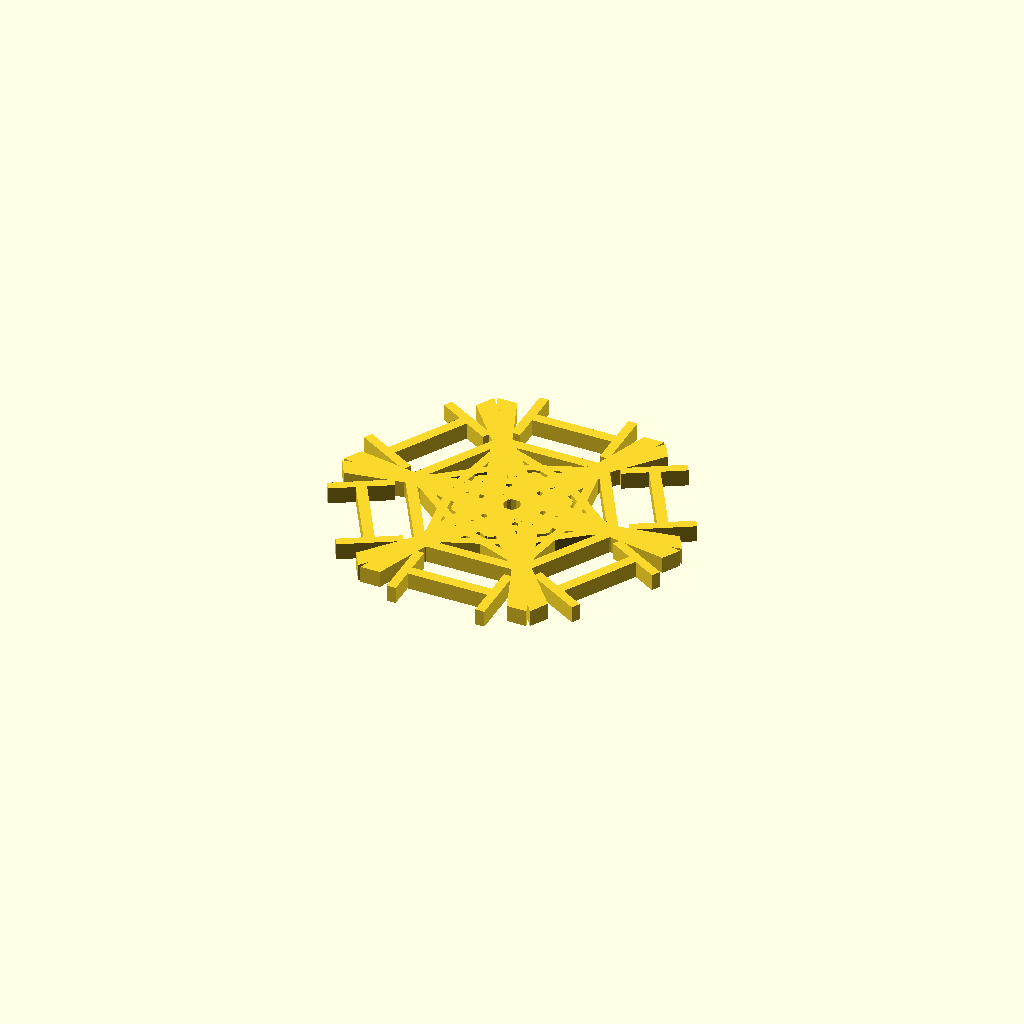
Cell 1 — every parameter at its default value.
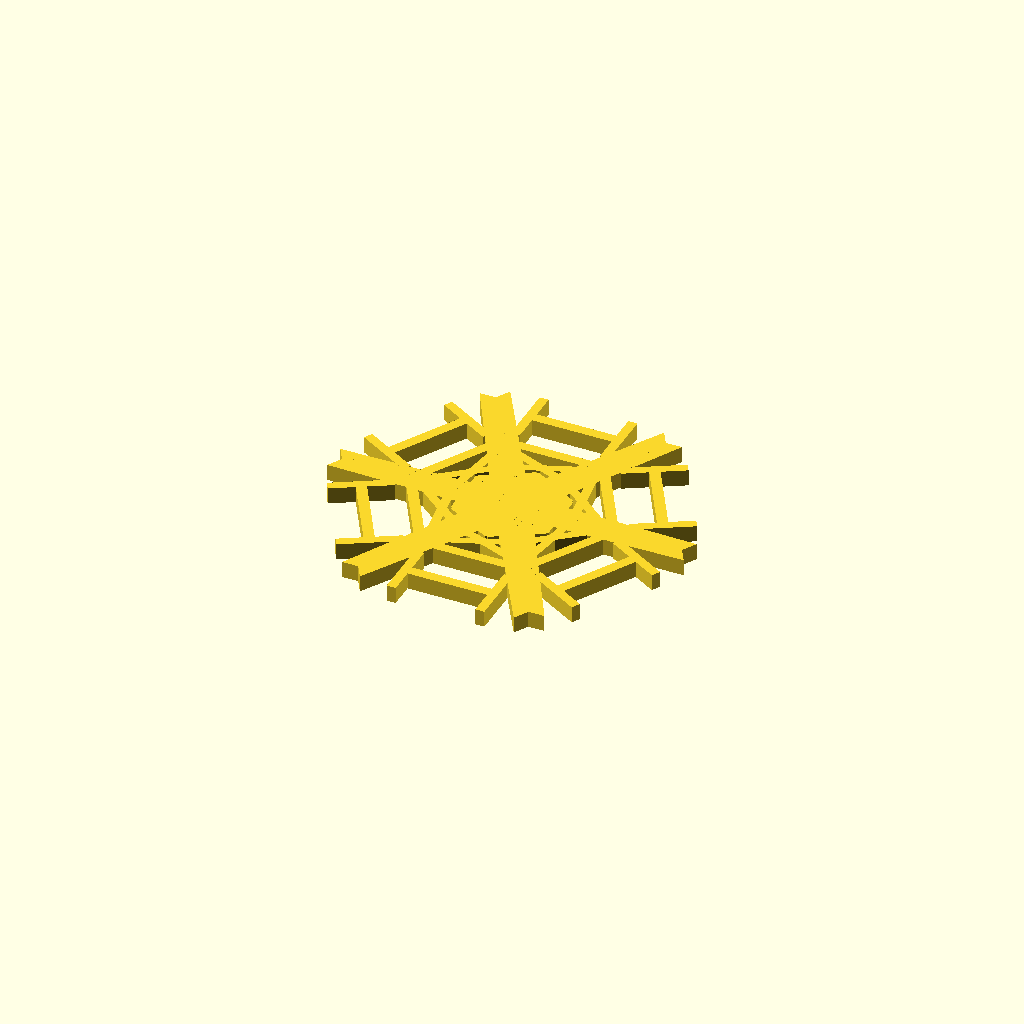
Cell 2 — main_text_style set to "style=Italic", the other parameters unchanged.
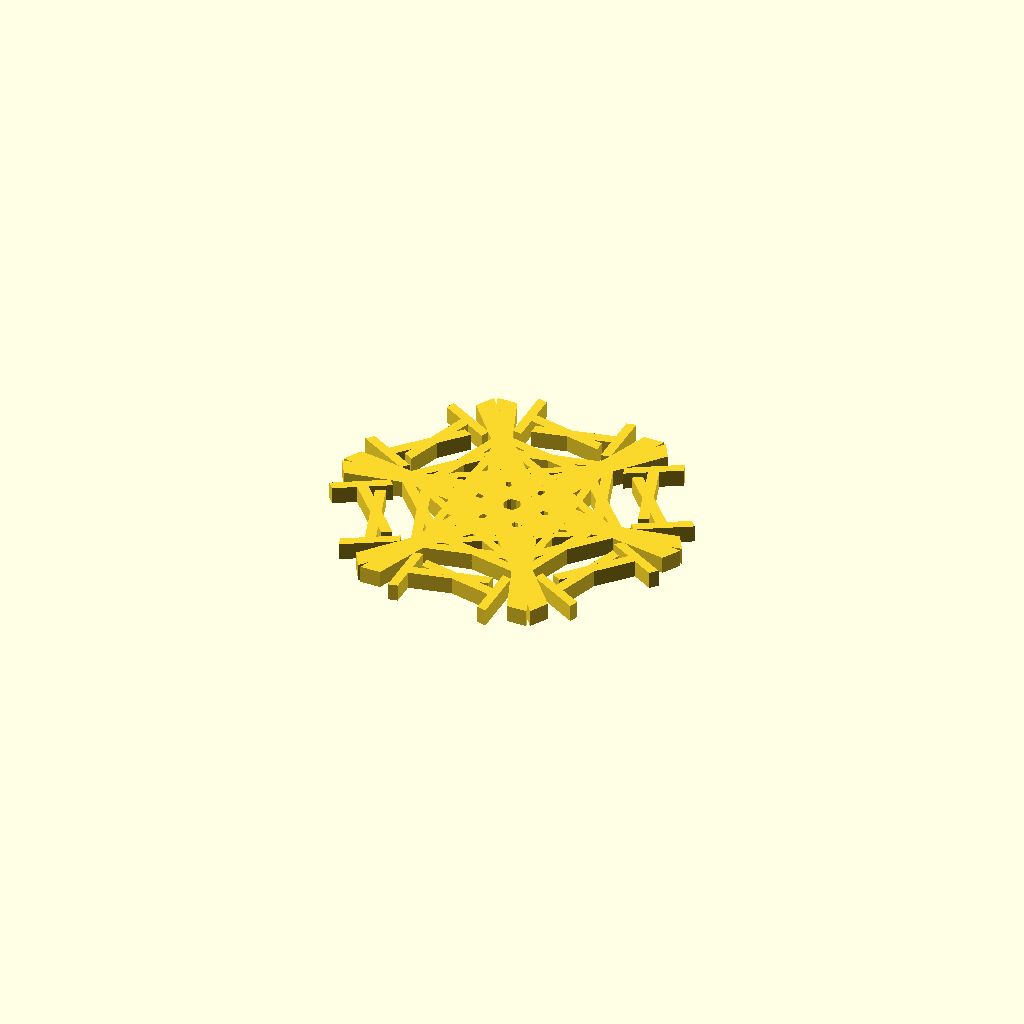
Cell 3: the same model with additional_text_style = "style=Italic".
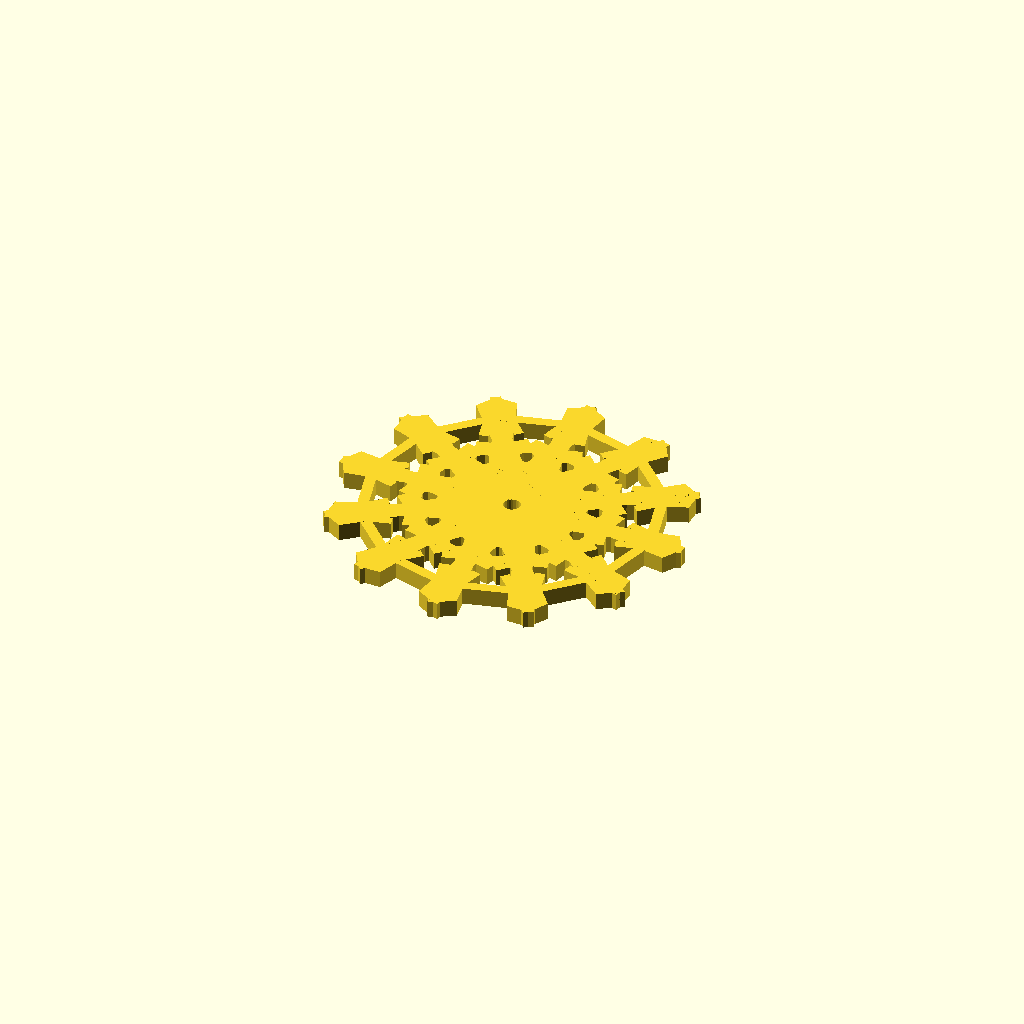
Cell 4: the same model with number_of_branches = 12.
All cells are drawn from one camera (rotation 55°, 0°, 25°, orthographic, colour scheme Cornfield), so only the parameter changes between them.
OpenSCAD source file inputs/thingiverse/files/thing-2702278/files/Snowflake.scad:
// preview[view:south, tilt:top]
/* [Main Text] */
//To input the backslash type '\\'
main_text = "/";
main_text_size = 10;
main_text_vertical_offset = -1;
//See http://www.google.com/fonts. Handwriting fonts look the best for this thing.
main_font = "Great Vibes"; //[ABeeZee,Abel,Abril Fatface,Aclonica,Acme,Actor,Adamina,Advent Pro,Aguafina Script,Akronim,Aladin,Aldrich,Alef,Alegreya,Alegreya Sans,Alegreya Sans SC,Alegreya SC,Alex Brush,Alfa Slab One,Alice,Alike,Alike Angular,Allan,Allerta,Allerta Stencil,Allura,Almendra,Almendra Display,Almendra SC,Amarante,Amaranth,Amatic SC,Amethysta,Amiri,Anaheim,Andada,Andada SC,Andika,Angkor,Annie Use Your Telescope,Anonymous Pro,Antic,Antic Didone,Antic Slab,Anton,Antonio,Arapey,Arbutus,Arbutus Slab,Architects Daughter,Archivo Black,Archivo Narrow,Arimo,Arizonia,Armata,Artifika,Arvo,Asap,Asset,Astloch,Asul,Atomic Age,Aubrey,Audiowide,Autour One,Average,Average Sans,Averia Gruesa Libre,Averia Libre,Averia Sans Libre,Averia Serif Libre,Bad Script,Balthazar,Bangers,Basic,Battambang,Baumans,Bayon,Belgrano,Belleza,BenchNine,Bentham,Berkshire Swash,Bevan,Bhavuka,Bigelow Rules,Bigshot One,Bilbo,Bilbo Swash Caps,Bitter,Black Ops One,Bokor,Bonbon,Boogaloo,Bowlby One,Bowlby One SC,Brawler,Bree Serif,Bruno Ace,Bruno Ace SC,Bubblegum Sans,Bubbler One,Buda,Buenard,Butcherman,Butcherman Caps,Butterfly Kids,Cabin,Cabin Condensed,Cabin Sketch,Caesar Dressing,Cagliostro,Calligraffitti,Cambay,Cambo,Candal,Cantarell,Cantata One,Cantora One,Capriola,Cardo,Carme,Carrois Gothic,Carrois Gothic SC,Carter One,Caudex,Cedarville Cursive,Ceviche One,Changa,Changa One,Chango,Chau Philomene One,Chela One,Chelsea Market,Chenla,Cherry Cream Soda,Cherry Swash,Chewy,Chicle,Chivo,Cinzel,Cinzel Decorative,Clara,Clicker Script,Coda,Coda Caption,Codystar,Combo,Comfortaa,Coming Soon,Concert One,Condiment,Content,Contrail One,Convergence,Cookie,Copse,Corben,Courgette,Cousine,Coustard,Covered By Your Grace,Crafty Girls,Creepster,Creepster Caps,Crete Round,Crimson Text,Croissant One,Crushed,Cuprum,Cutive,Cutive Mono,Damion,Dancing Script,Dangrek,Dawning of a New Day,Days One,Dekko,Delius,Delius Swash Caps,Delius Unicase,Della Respira,Denk One,Devonshire,Dhurjati,Dhyana,Didact Gothic,Dinah,Diplomata,Diplomata SC,Domine,Donegal One,Doppio One,Dorsa,Dosis,Droid Arabic Kufi,Droid Arabic Naskh,Droid Sans,Droid Sans Ethiopic,Droid Sans Mono,Droid Sans Thai,Droid Serif,Droid Serif Thai,Dr Sugiyama,Duru Sans,Dynalight,Eagle Lake,Eater,Eater Caps,EB Garamond,Economica,Eczar,Ek Mukta,Electrolize,Elsie,Elsie Swash Caps,Emblema One,Emilys Candy,Encode Sans,Encode Sans Compressed,Encode Sans Condensed,Encode Sans Narrow,Encode Sans Wide,Engagement,Englebert,Enriqueta,Erica One,Esteban,Euphoria Script,Ewert,Exo,Exo 2,Expletus Sans,Fanwood Text,Fascinate,Fascinate Inline,Faster One,Fasthand,Fauna One,Federant,Federo,Felipa,Fenix,Finger Paint,Fira Mono,Fira Sans,Fjalla One,Fjord One,Flamenco,Flavors,Fondamento,Fontdiner Swanky,Forum,Francois One,Freckle Face,Fredericka the Great,Fredoka One,Freehand,Fresca,Frijole,Fruktur,Fugaz One,Gabriela,Gafata,Galdeano,Galindo,Gentium Basic,Gentium Book Basic,Geo,Geostar,Geostar Fill,Germania One,GFS Didot,GFS Neohellenic,Gidugu,Gilda Display,Give You Glory,Glass Antiqua,Glegoo,Gloria Hallelujah,Goblin One,Gochi Hand,Gorditas,Goudy Bookletter 1911,Graduate,Grand Hotel,Gravitas One,Great Vibes,Griffy,Gruppo,Gudea,Gurajada,Habibi,Halant,Hammersmith One,Hanalei,Hanalei Fill,Handlee,Hanuman,Happy Monkey,Headland One,Henny Penny,Hermeneus One,Herr Von Muellerhoff,Hind,Holtwood One SC,Homemade Apple,Homenaje,Iceberg,Iceland,IM Fell Double Pica,IM Fell Double Pica SC,IM Fell DW Pica,IM Fell DW Pica SC,IM Fell English,IM Fell English SC,IM Fell French Canon,IM Fell French Canon SC,IM Fell Great Primer,IM Fell Great Primer SC,Imprima,Inconsolata,Inder,Indie Flower,Inika,Inknut Antiqua,Irish Grover,Irish Growler,Istok Web,Italiana,Italianno,Jacques Francois,Jacques Francois Shadow,Jaldi,Jim Nightshade,Jockey One,Jolly Lodger,Josefin Sans,Josefin Sans Std Light,Josefin Slab,Joti One,Judson,Julee,Julius Sans One,Junge,Jura,Just Another Hand,Just Me Again Down Here,Kadwa,Kalam,Kameron,Kantumruy,Karla,Karla Tamil Inclined,Karla Tamil Upright,Karma,Kaushan Script,Kavoon,Kdam Thmor,Keania One,Kelly Slab,Kenia,Khand,Khmer,Khula,Kite One,Knewave,Kotta One,Koulen,Kranky,Kreon,Kristi,Krona One,La Belle Aurore,Laila,Lakki Reddy,Lancelot,Lateef,Lato,League Script,Leckerli One,Ledger,Lekton,Lemon,Lemon One,Liberation Sans ,Libre Baskerville,Libre Caslon Text,Life Savers,Lilita One,Lily Script One,Limelight,Linden Hill,Lobster,Lobster Two,Lohit Bengali,Lohit Tamil,Londrina Outline,Londrina Shadow,Londrina Sketch,Londrina Solid,Lora,Loved by the King,Lovers Quarrel,Love Ya Like A Sister,Luckiest Guy,Lusitana,Lustria,Macondo,Macondo Swash Caps,Magra,Maiden Orange,Mako,Mallanna,Mandali,Marcellus,Marcellus SC,Marck Script,Margarine,Marko One,Marmelad,Martel Sans,Marvel,Mate,Mate SC,Maven Pro,McLaren,Meddon,MedievalSharp,Medula One,Megrim,Meie Script,Merge One,Merienda,Merienda One,Merriweather,Merriweather Sans,Mervale Script,Metal,Metal Mania,Metamorphous,Metrophobic,Miama,Michroma,Milonga,Miltonian,Miltonian Tattoo,Miniver,Miss Fajardose,Miss Saint Delafield,Modak,Modern Antiqua,Molengo,Molle,Monda,Monofett,Monoton,Monsieur La Doulaise,Montaga,Montez,Montserrat,Montserrat Alternates,Montserrat Subrayada,Moul,Moulpali,Mountains of Christmas,Mouse Memoirs,Mr Bedford,Mr Bedfort,Mr Dafoe,Mr De Haviland,Mrs Sheppards,Mrs Saint Delafield,Muli,Mystery Quest,Nanum Brush Script,Nanum Gothic,Nanum Gothic Coding,Nanum Myeongjo,Nanum Pen Script,NATS,Neucha,Neuton,New Rocker,News Cycle,Niconne,Nixie One,Nobile,Nokora,Norican,Nosifer,Nosifer Caps,Nothing You Could Do,Noticia Text,Noto Sans,Noto Sans Hebrew,Noto Sans Symbols,Noto Sans UI,Noto Serif,Nova Cut,Nova Flat,Nova Mono,Nova Oval,Nova Round,Nova Script,Nova Slim,Nova Square,NTR,Numans,Nunito,Odor Mean Chey,Offside,OFL Sorts Mill Goudy TT,Oldenburg,Old Standard TT,Oleo Script,Oleo Script Swash Caps,Open Sans,Open Sans Condensed,Oranienbaum,Orbitron,Oregano,Orienta,Original Surfer,Oswald,Overlock,Overlock SC,Over the Rainbow,Ovo,Oxygen,Oxygen Mono,Pacifico,Palanquin,Palanquin Dark,Paprika,Parisienne,Passero One,Passion One,Pathway Gothic One,Patrick Hand,Patrick Hand SC,Patua One,Paytone One,Pecita,Peddana,Peralta,Permanent Marker,Petit Formal Script,Petrona,Phetsarath,Philosopher,Piedra,Pinyon Script,Pirata One,Plaster,Play,Playball,Playfair Display,Playfair Display SC,Podkova,Poetsen One,Poiret One,Poller One,Poly,Pompiere,Ponnala,Pontano Sans,Poppins,Porter Sans Block,Port Lligat Sans,Port Lligat Slab,Prata,Preahvihear,Press Start 2P,Princess Sofia,Prociono,Prosto One,PT Mono,PT Sans,PT Sans Caption,PT Sans Narrow,PT Serif,PT Serif Caption,Puralecka Narrow,Puritan,Purple Purse,Quando,Quantico,Quattrocento,Quattrocento Sans,Questrial,Quicksand,Quintessential,Qwigley,Racing Sans One,Radley,Rajdhani,Raleway,Raleway Dots,Ramabhadra,Ramaraja,Rambla,Rammetto One,Ranchers,Rancho,Ranga,Rationale,Ravi Prakash,Redacted,Redacted Script,Redressed,Reenie Beanie,Revalia,Ribeye,Ribeye Marrow,Righteous,Risque,Roboto,Roboto Condensed,Roboto Slab,Rochester,Rock Salt,Rokkitt,Romanesco,Ropa Sans,Rosario,Rosarivo,Rouge Script,Rozha One,Rubik Mono One,Rubik One,Ruda,Rufina,Ruge Boogie,Ruluko,Rum Raisin,Ruslan Display,Russo One,Ruthie,Rye,Sacramento,Sail,Salsa,Sanchez,Sancreek,Sansation,Sansita One,Sarabun,Sarala,Sarina,Sarpanch,Satisfy,Scada,Scheherazade,Schoolbell,Seaweed Script,Sedan,Sedan SC,Sevillana,Seymour One,Shadows Into Light,Shadows Into Light Two,Shanti,Share,Share Tech,Share Tech Mono,Shojumaru,Short Stack,Siamreap,Siemreap,Sigmar One,Signika,Signika Negative,Simonetta,Sintony,Sirin Stencil,Six Caps,Skranji,Slabo 13px,Slabo 27px,Slackey,Smokum,Smythe,Sniglet,Snippet,Snowburst One,Sofadi One,Sofia,Sonsie One,Sorts Mill Goudy,Source Code Pro,Source Sans Pro,Source Serif Pro,Special Elite,Spicy Rice,Spinnaker,Spirax,Squada One,Sree Krushnadevaraya,Stalemate,Stalinist One,Stalin One,Stardos Stencil,Stint Ultra Condensed,Stint Ultra Expanded,Stoke,Strait,Strong,Sue Ellen Francisco,Sunshiney,Supermercado One,Suranna,Suravaram,Suwannaphum,Swanky and Moo Moo,Syncopate,Tangerine,Taprom,Tauri,Teko,Telex,Tenali Ramakrishna,Tenor Sans,Terminal Dosis,Terminal Dosis Light,Text Me One,Thabit,The Girl Next Door,Tienne,Tillana,Timmana,Tinos,Titan One,Titillium Web,Trade Winds,Trocchi,Trochut,Trykker,Tuffy,Tulpen One,Ubuntu,Ubuntu Condensed,Ubuntu Mono,Ultra,Uncial Antiqua,Underdog,Unica One,UnifrakturCook,UnifrakturMaguntia,Unkempt,Unlock,Unna,Vampiro One,Varela,Varela Round,Vast Shadow,Vesper Libre,Vibur,Vidaloka,Viga,Voces,Volkhov,Vollkorn,Voltaire,VT323,Waiting for the Sunrise,Wallpoet,Walter Turncoat,Warnes,Wellfleet,Wendy One,Wire One,Yanone Kaffeesatz,Yellowtail,Yeseva One,Yesteryear,Zeyada]
main_text_style =  "";//[:Normal,style=Italic:Italic,style=Bold:Bold]
/* [Additional Text] */
//To input the backslash type '\\'
additional_text = "MT";
additional_text_size = 5;
additional_text_vertical_offset = -2;
//See http://www.google.com/fonts. Handwriting fonts look the best for this thing.
additional_font = "Great Vibes"; //[ABeeZee,Abel,Abril Fatface,Aclonica,Acme,Actor,Adamina,Advent Pro,Aguafina Script,Akronim,Aladin,Aldrich,Alef,Alegreya,Alegreya Sans,Alegreya Sans SC,Alegreya SC,Alex Brush,Alfa Slab One,Alice,Alike,Alike Angular,Allan,Allerta,Allerta Stencil,Allura,Almendra,Almendra Display,Almendra SC,Amarante,Amaranth,Amatic SC,Amethysta,Amiri,Anaheim,Andada,Andada SC,Andika,Angkor,Annie Use Your Telescope,Anonymous Pro,Antic,Antic Didone,Antic Slab,Anton,Antonio,Arapey,Arbutus,Arbutus Slab,Architects Daughter,Archivo Black,Archivo Narrow,Arimo,Arizonia,Armata,Artifika,Arvo,Asap,Asset,Astloch,Asul,Atomic Age,Aubrey,Audiowide,Autour One,Average,Average Sans,Averia Gruesa Libre,Averia Libre,Averia Sans Libre,Averia Serif Libre,Bad Script,Balthazar,Bangers,Basic,Battambang,Baumans,Bayon,Belgrano,Belleza,BenchNine,Bentham,Berkshire Swash,Bevan,Bhavuka,Bigelow Rules,Bigshot One,Bilbo,Bilbo Swash Caps,Bitter,Black Ops One,Bokor,Bonbon,Boogaloo,Bowlby One,Bowlby One SC,Brawler,Bree Serif,Bruno Ace,Bruno Ace SC,Bubblegum Sans,Bubbler One,Buda,Buenard,Butcherman,Butcherman Caps,Butterfly Kids,Cabin,Cabin Condensed,Cabin Sketch,Caesar Dressing,Cagliostro,Calligraffitti,Cambay,Cambo,Candal,Cantarell,Cantata One,Cantora One,Capriola,Cardo,Carme,Carrois Gothic,Carrois Gothic SC,Carter One,Caudex,Cedarville Cursive,Ceviche One,Changa,Changa One,Chango,Chau Philomene One,Chela One,Chelsea Market,Chenla,Cherry Cream Soda,Cherry Swash,Chewy,Chicle,Chivo,Cinzel,Cinzel Decorative,Clara,Clicker Script,Coda,Coda Caption,Codystar,Combo,Comfortaa,Coming Soon,Concert One,Condiment,Content,Contrail One,Convergence,Cookie,Copse,Corben,Courgette,Cousine,Coustard,Covered By Your Grace,Crafty Girls,Creepster,Creepster Caps,Crete Round,Crimson Text,Croissant One,Crushed,Cuprum,Cutive,Cutive Mono,Damion,Dancing Script,Dangrek,Dawning of a New Day,Days One,Dekko,Delius,Delius Swash Caps,Delius Unicase,Della Respira,Denk One,Devonshire,Dhurjati,Dhyana,Didact Gothic,Dinah,Diplomata,Diplomata SC,Domine,Donegal One,Doppio One,Dorsa,Dosis,Droid Arabic Kufi,Droid Arabic Naskh,Droid Sans,Droid Sans Ethiopic,Droid Sans Mono,Droid Sans Thai,Droid Serif,Droid Serif Thai,Dr Sugiyama,Duru Sans,Dynalight,Eagle Lake,Eater,Eater Caps,EB Garamond,Economica,Eczar,Ek Mukta,Electrolize,Elsie,Elsie Swash Caps,Emblema One,Emilys Candy,Encode Sans,Encode Sans Compressed,Encode Sans Condensed,Encode Sans Narrow,Encode Sans Wide,Engagement,Englebert,Enriqueta,Erica One,Esteban,Euphoria Script,Ewert,Exo,Exo 2,Expletus Sans,Fanwood Text,Fascinate,Fascinate Inline,Faster One,Fasthand,Fauna One,Federant,Federo,Felipa,Fenix,Finger Paint,Fira Mono,Fira Sans,Fjalla One,Fjord One,Flamenco,Flavors,Fondamento,Fontdiner Swanky,Forum,Francois One,Freckle Face,Fredericka the Great,Fredoka One,Freehand,Fresca,Frijole,Fruktur,Fugaz One,Gabriela,Gafata,Galdeano,Galindo,Gentium Basic,Gentium Book Basic,Geo,Geostar,Geostar Fill,Germania One,GFS Didot,GFS Neohellenic,Gidugu,Gilda Display,Give You Glory,Glass Antiqua,Glegoo,Gloria Hallelujah,Goblin One,Gochi Hand,Gorditas,Goudy Bookletter 1911,Graduate,Grand Hotel,Gravitas One,Great Vibes,Griffy,Gruppo,Gudea,Gurajada,Habibi,Halant,Hammersmith One,Hanalei,Hanalei Fill,Handlee,Hanuman,Happy Monkey,Headland One,Henny Penny,Hermeneus One,Herr Von Muellerhoff,Hind,Holtwood One SC,Homemade Apple,Homenaje,Iceberg,Iceland,IM Fell Double Pica,IM Fell Double Pica SC,IM Fell DW Pica,IM Fell DW Pica SC,IM Fell English,IM Fell English SC,IM Fell French Canon,IM Fell French Canon SC,IM Fell Great Primer,IM Fell Great Primer SC,Imprima,Inconsolata,Inder,Indie Flower,Inika,Inknut Antiqua,Irish Grover,Irish Growler,Istok Web,Italiana,Italianno,Jacques Francois,Jacques Francois Shadow,Jaldi,Jim Nightshade,Jockey One,Jolly Lodger,Josefin Sans,Josefin Sans Std Light,Josefin Slab,Joti One,Judson,Julee,Julius Sans One,Junge,Jura,Just Another Hand,Just Me Again Down Here,Kadwa,Kalam,Kameron,Kantumruy,Karla,Karla Tamil Inclined,Karla Tamil Upright,Karma,Kaushan Script,Kavoon,Kdam Thmor,Keania One,Kelly Slab,Kenia,Khand,Khmer,Khula,Kite One,Knewave,Kotta One,Koulen,Kranky,Kreon,Kristi,Krona One,La Belle Aurore,Laila,Lakki Reddy,Lancelot,Lateef,Lato,League Script,Leckerli One,Ledger,Lekton,Lemon,Lemon One,Liberation Sans ,Libre Baskerville,Libre Caslon Text,Life Savers,Lilita One,Lily Script One,Limelight,Linden Hill,Lobster,Lobster Two,Lohit Bengali,Lohit Tamil,Londrina Outline,Londrina Shadow,Londrina Sketch,Londrina Solid,Lora,Loved by the King,Lovers Quarrel,Love Ya Like A Sister,Luckiest Guy,Lusitana,Lustria,Macondo,Macondo Swash Caps,Magra,Maiden Orange,Mako,Mallanna,Mandali,Marcellus,Marcellus SC,Marck Script,Margarine,Marko One,Marmelad,Martel Sans,Marvel,Mate,Mate SC,Maven Pro,McLaren,Meddon,MedievalSharp,Medula One,Megrim,Meie Script,Merge One,Merienda,Merienda One,Merriweather,Merriweather Sans,Mervale Script,Metal,Metal Mania,Metamorphous,Metrophobic,Miama,Michroma,Milonga,Miltonian,Miltonian Tattoo,Miniver,Miss Fajardose,Miss Saint Delafield,Modak,Modern Antiqua,Molengo,Molle,Monda,Monofett,Monoton,Monsieur La Doulaise,Montaga,Montez,Montserrat,Montserrat Alternates,Montserrat Subrayada,Moul,Moulpali,Mountains of Christmas,Mouse Memoirs,Mr Bedford,Mr Bedfort,Mr Dafoe,Mr De Haviland,Mrs Sheppards,Mrs Saint Delafield,Muli,Mystery Quest,Nanum Brush Script,Nanum Gothic,Nanum Gothic Coding,Nanum Myeongjo,Nanum Pen Script,NATS,Neucha,Neuton,New Rocker,News Cycle,Niconne,Nixie One,Nobile,Nokora,Norican,Nosifer,Nosifer Caps,Nothing You Could Do,Noticia Text,Noto Sans,Noto Sans Hebrew,Noto Sans Symbols,Noto Sans UI,Noto Serif,Nova Cut,Nova Flat,Nova Mono,Nova Oval,Nova Round,Nova Script,Nova Slim,Nova Square,NTR,Numans,Nunito,Odor Mean Chey,Offside,OFL Sorts Mill Goudy TT,Oldenburg,Old Standard TT,Oleo Script,Oleo Script Swash Caps,Open Sans,Open Sans Condensed,Oranienbaum,Orbitron,Oregano,Orienta,Original Surfer,Oswald,Overlock,Overlock SC,Over the Rainbow,Ovo,Oxygen,Oxygen Mono,Pacifico,Palanquin,Palanquin Dark,Paprika,Parisienne,Passero One,Passion One,Pathway Gothic One,Patrick Hand,Patrick Hand SC,Patua One,Paytone One,Pecita,Peddana,Peralta,Permanent Marker,Petit Formal Script,Petrona,Phetsarath,Philosopher,Piedra,Pinyon Script,Pirata One,Plaster,Play,Playball,Playfair Display,Playfair Display SC,Podkova,Poetsen One,Poiret One,Poller One,Poly,Pompiere,Ponnala,Pontano Sans,Poppins,Porter Sans Block,Port Lligat Sans,Port Lligat Slab,Prata,Preahvihear,Press Start 2P,Princess Sofia,Prociono,Prosto One,PT Mono,PT Sans,PT Sans Caption,PT Sans Narrow,PT Serif,PT Serif Caption,Puralecka Narrow,Puritan,Purple Purse,Quando,Quantico,Quattrocento,Quattrocento Sans,Questrial,Quicksand,Quintessential,Qwigley,Racing Sans One,Radley,Rajdhani,Raleway,Raleway Dots,Ramabhadra,Ramaraja,Rambla,Rammetto One,Ranchers,Rancho,Ranga,Rationale,Ravi Prakash,Redacted,Redacted Script,Redressed,Reenie Beanie,Revalia,Ribeye,Ribeye Marrow,Righteous,Risque,Roboto,Roboto Condensed,Roboto Slab,Rochester,Rock Salt,Rokkitt,Romanesco,Ropa Sans,Rosario,Rosarivo,Rouge Script,Rozha One,Rubik Mono One,Rubik One,Ruda,Rufina,Ruge Boogie,Ruluko,Rum Raisin,Ruslan Display,Russo One,Ruthie,Rye,Sacramento,Sail,Salsa,Sanchez,Sancreek,Sansation,Sansita One,Sarabun,Sarala,Sarina,Sarpanch,Satisfy,Scada,Scheherazade,Schoolbell,Seaweed Script,Sedan,Sedan SC,Sevillana,Seymour One,Shadows Into Light,Shadows Into Light Two,Shanti,Share,Share Tech,Share Tech Mono,Shojumaru,Short Stack,Siamreap,Siemreap,Sigmar One,Signika,Signika Negative,Simonetta,Sintony,Sirin Stencil,Six Caps,Skranji,Slabo 13px,Slabo 27px,Slackey,Smokum,Smythe,Sniglet,Snippet,Snowburst One,Sofadi One,Sofia,Sonsie One,Sorts Mill Goudy,Source Code Pro,Source Sans Pro,Source Serif Pro,Special Elite,Spicy Rice,Spinnaker,Spirax,Squada One,Sree Krushnadevaraya,Stalemate,Stalinist One,Stalin One,Stardos Stencil,Stint Ultra Condensed,Stint Ultra Expanded,Stoke,Strait,Strong,Sue Ellen Francisco,Sunshiney,Supermercado One,Suranna,Suravaram,Suwannaphum,Swanky and Moo Moo,Syncopate,Tangerine,Taprom,Tauri,Teko,Telex,Tenali Ramakrishna,Tenor Sans,Terminal Dosis,Terminal Dosis Light,Text Me One,Thabit,The Girl Next Door,Tienne,Tillana,Timmana,Tinos,Titan One,Titillium Web,Trade Winds,Trocchi,Trochut,Trykker,Tuffy,Tulpen One,Ubuntu,Ubuntu Condensed,Ubuntu Mono,Ultra,Uncial Antiqua,Underdog,Unica One,UnifrakturCook,UnifrakturMaguntia,Unkempt,Unlock,Unna,Vampiro One,Varela,Varela Round,Vast Shadow,Vesper Libre,Vibur,Vidaloka,Viga,Voces,Volkhov,Vollkorn,Voltaire,VT323,Waiting for the Sunrise,Wallpoet,Walter Turncoat,Warnes,Wellfleet,Wendy One,Wire One,Yanone Kaffeesatz,Yellowtail,Yeseva One,Yesteryear,Zeyada]
additional_text_style =  "";//[:Normal,style=Italic:Italic,style=Bold:Bold]
/* [Other] */
number_of_branches = 6; //[1:12]
//Snowflake's thickness
height = 1;

Snowflake(main_text, additional_text, main_text_size, additional_text_size, height, main_text_vertical_offset, additional_text_vertical_offset, str(main_font,":",main_text_style), str(additional_font,":",additional_text_style),number_of_branches);

// Module instantiation
module Snowflake(mText = "", aText = "", mSize = 10, aSize = 5, height = 1, mOffset = 0, aOffset=0, mFont, aFont, number=6)
union()
for(i = [1 : 1 : number]){
    rotate([0,0,(360/number)*(i-1)]){
        LetterBlock(mText, mSize, height, mFont, mOffset);
    }
    mirror([0,1,0])
        rotate([0,0,(360/number/2)+(360/number)*(i-1)])
            LetterBlock(aText, aSize, height, aFont, aOffset);
};

// Module definition.
// size=30 defines an optional parameter with a default value.
module LetterBlock(letter, size, height, font, offset) {
    union(){
        translate([0,offset,0])
            linear_extrude(height=height)
                text(letter, 
                     size=size,
                     font=font,
                     halign="left",
                     valign="bottom");
        translate([0,-offset,0])
        mirror([0,1,0])
            linear_extrude(height=height)
                text(letter, 
                     size=size,
                     font=font,
                     halign="left",
                     valign="bottom");
    }
}

// Written by Jexom <jexomwtf@gmail.com>
Parameter table extracted from the source (name, type, default, range or options):
main_text: string, default "/"
main_text_size: number, default 10
main_text_vertical_offset: number, default -1
main_text_style: string, default "", options "", "style=Italic", "style=Bold"
additional_text: string, default "MT"
additional_text_size: number, default 5
additional_text_vertical_offset: number, default -2
additional_text_style: string, default "", options "", "style=Italic", "style=Bold"
number_of_branches: number, default 6, range 1 to 12
height: number, default 1
